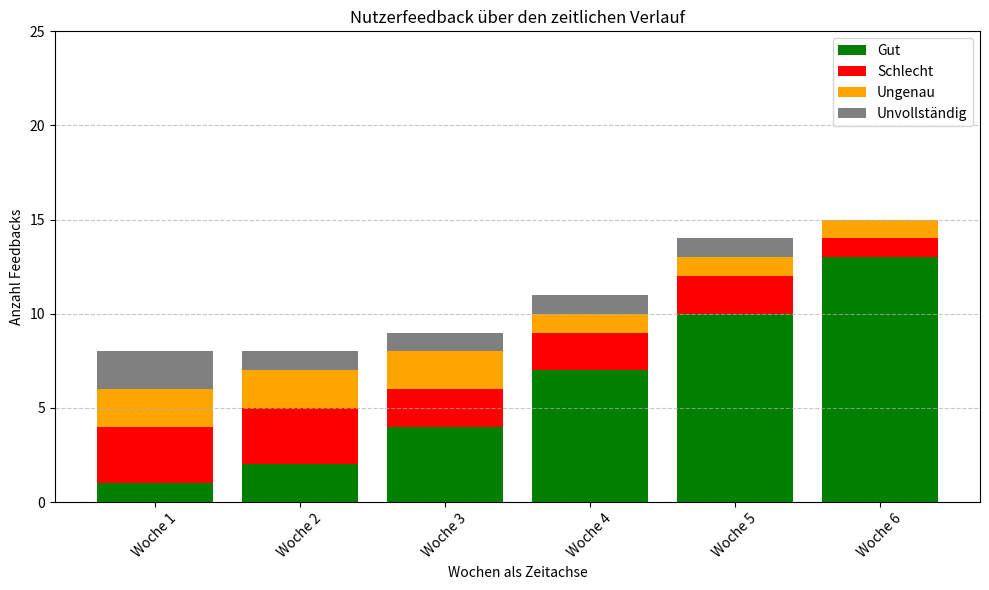

The script that saved this image:
import matplotlib.pyplot as plt
import numpy as np

dates = [f'Woche {i+1}' for i in range(6)]
x = np.arange(len(dates))

gut = [1, 2, 4, 7, 10, 13]
schlecht = [3, 3, 2, 2, 2, 1]
ungenau = [2, 2, 2, 1, 1, 1]
unvollständig = [2, 1, 1, 1, 1, 0]

fig, ax = plt.subplots(figsize=(10, 6))
ax.bar(x, gut, label='Gut', color='green')
ax.bar(x, schlecht, bottom=gut, label='Schlecht', color='red')
ax.bar(x, ungenau, bottom=np.array(gut)+np.array(schlecht), label='Ungenau', color='orange')
ax.bar(x, unvollständig, bottom=np.array(gut)+np.array(schlecht)+np.array(ungenau), label='Unvollständig', color='gray')

ax.set_xticks(x)
ax.set_xticklabels(dates, rotation=45)
ax.set_xlabel('Wochen als Zeitachse')
ax.set_ylabel('Anzahl Feedbacks')
ax.set_title('Nutzerfeedback über den zeitlichen Verlauf')
ax.legend()
ax.set_ylim(0, 25) 

plt.tight_layout()
plt.grid(axis='y', linestyle='--', alpha=0.7)
plt.show()